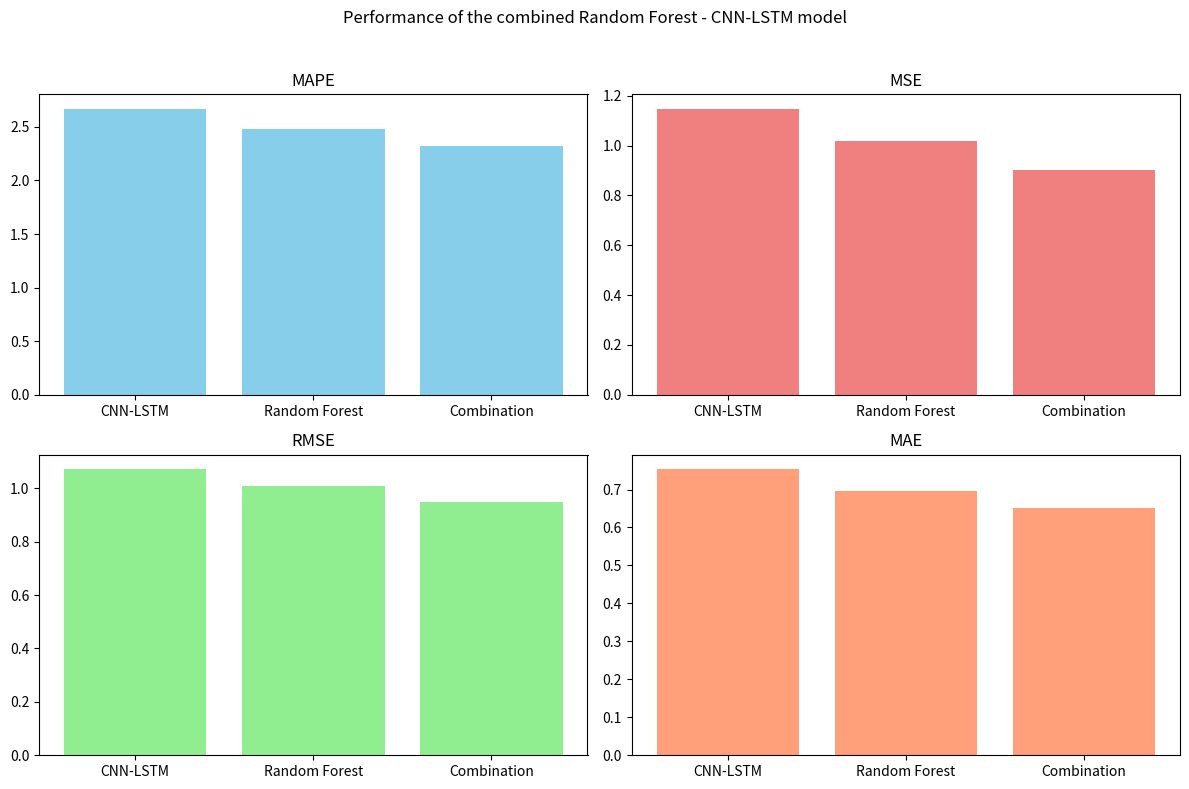

Reproduce this figure in Python.
import matplotlib.pyplot as plt

# Models and their corresponding performance metrics
models = ['CNN-LSTM', 'Random Forest', 'Combination']
mape_values = [2.67, 2.48, 2.32]
mse_values = [1.1480, 1.0179, 0.9002]
rmse_values = [1.0714, 1.0089, 0.9488]
mae_values = [0.7537, 0.6967, 0.6525]

# Plotting
fig, axs = plt.subplots(2, 2, figsize=(12, 8))
fig.suptitle('Performance of the combined Random Forest - CNN-LSTM model')

# Plot MAPE
axs[0, 0].bar(models, mape_values, color='skyblue')
axs[0, 0].set_title('MAPE')

# Plot MSE
axs[0, 1].bar(models, mse_values, color='lightcoral')
axs[0, 1].set_title('MSE')

# Plot RMSE
axs[1, 0].bar(models, rmse_values, color='lightgreen')
axs[1, 0].set_title('RMSE')

# Plot MAE
axs[1, 1].bar(models, mae_values, color='lightsalmon')
axs[1, 1].set_title('MAE')

# Adjust layout
plt.tight_layout(rect=[0, 0, 1, 0.96])

# Show the plot
plt.show()
